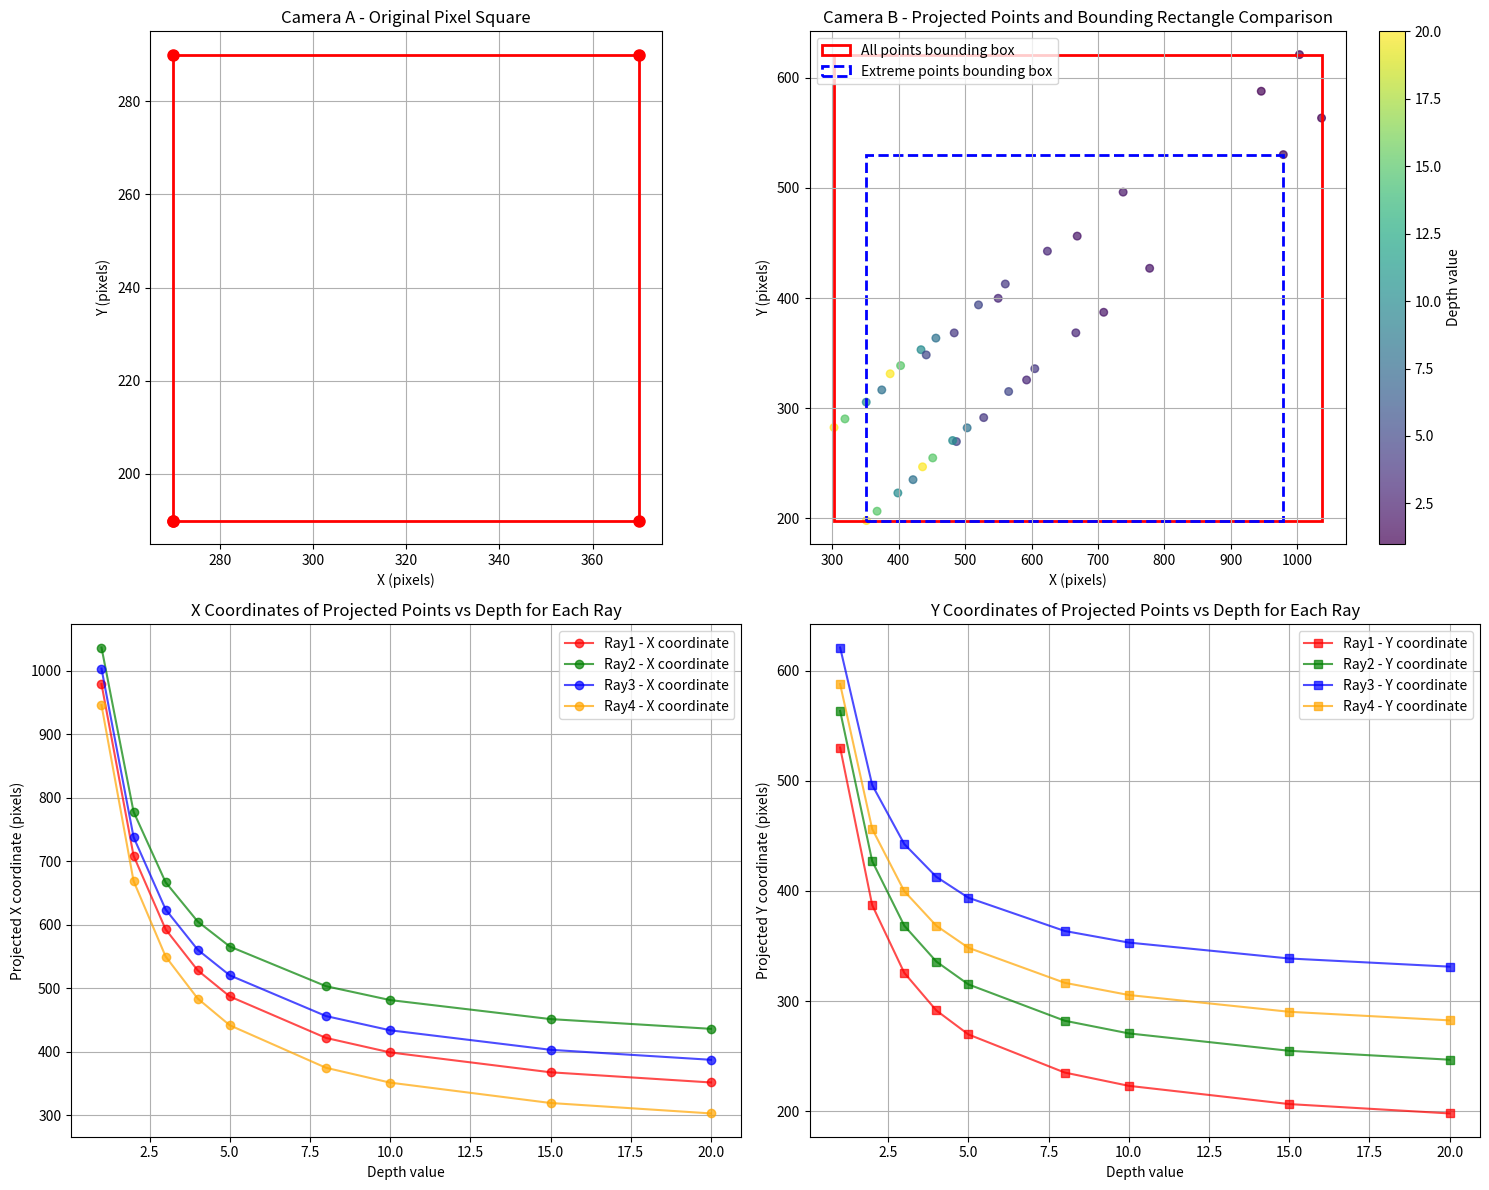

Here is the Python script that generated this plot: (Note: this script raises an exception after producing the figure.)
import numpy as np
import matplotlib.pyplot as plt
from mpl_toolkits.mplot3d import Axes3D

def create_camera_matrix(fx, fy, cx, cy):
    """Create camera intrinsic matrix"""
    K = np.array([
        [fx, 0, cx],
        [0, fy, cy],
        [0, 0, 1]
    ])
    return K

def create_pose_matrix(rotation, translation):
    """Create camera extrinsic matrix [R|t]"""
    pose = np.zeros((3, 4))
    pose[:3, :3] = rotation
    pose[:3, 3] = translation
    return pose

def pixel_to_ray(pixels, K_inv, pose):
    """Convert pixel coordinates to rays in world coordinate system
    Args:
        pixels: (N, 2) pixel coordinates
        K_inv: (3, 3) inverse camera intrinsic matrix
        pose: (3, 4) camera extrinsic matrix [R|t]
    Returns:
        origins: (N, 3) ray origins (camera center in world coordinates)
        directions: (N, 3) ray directions (world coordinates)
    """
    # Convert pixel coordinates to homogeneous coordinates
    pixels_homo = np.column_stack([pixels, np.ones(len(pixels))])
    
    # Convert to camera coordinate directions
    ray_dirs_cam = (K_inv @ pixels_homo.T).T
    
    # Convert to world coordinates
    R = pose[:3, :3]
    t = pose[:3, 3]
    
    # Camera center in world coordinates
    camera_center = -R.T @ t
    origins = np.tile(camera_center, (len(pixels), 1))
    
    # Convert ray directions to world coordinates
    directions = (R.T @ ray_dirs_cam.T).T
    directions = directions / np.linalg.norm(directions, axis=1, keepdims=True)
    
    return origins, directions

def sample_points_on_rays(origins, directions, depths):
    """在射线上采样点
    Args:
        origins: (N, 3) 射线起点
        directions: (N, 3) 射线方向
        depths: (M,) 深度值列表
    Returns:
        points_3d: (N*M, 3) 3D采样点
        ray_indices: (N*M,) 每个点对应的射线索引
        depth_values: (N*M,) 每个点的深度值
    """
    points_3d = []
    ray_indices = []
    depth_values = []
    
    for i, (origin, direction) in enumerate(zip(origins, directions)):
        for depth in depths:
            point = origin + depth * direction
            points_3d.append(point)
            ray_indices.append(i)
            depth_values.append(depth)
    
    return np.array(points_3d), np.array(ray_indices), np.array(depth_values)

def project_points_to_camera(points_3d, K, pose):
    """将3D点投影到相机像素坐标
    Args:
        points_3d: (N, 3) 3D点
        K: (3, 3) 相机内参
        pose: (3, 4) 相机外参 [R|t]
    Returns:
        pixels: (N, 2) 投影后的像素坐标
        depths: (N,) 在相机坐标系下的深度
    """
    R = pose[:3, :3]
    t = pose[:3, 3]
    
    # 转为相机坐标系
    points_cam = (R @ points_3d.T + t.reshape(-1, 1)).T
    
    # 投影到像素坐标
    pixels_homo = (K @ points_cam.T).T
    pixels = pixels_homo[:, :2] / pixels_homo[:, 2:3]
    depths = points_cam[:, 2]
    
    return pixels, depths

def calculate_bounding_rect_area(pixels):
    """计算投影点的外接矩形面积"""
    if len(pixels) == 0:
        return 0
    
    x_min, x_max = pixels[:, 0].min(), pixels[:, 0].max()
    y_min, y_max = pixels[:, 1].min(), pixels[:, 1].max()
    
    width = x_max - x_min
    height = y_max - y_min
    area = width * height
    
    return area, (x_min, y_min, x_max, y_max)

def test_projection_bounding_rect():
    """测试投影外接矩形计算"""
    print("=== 投影外接矩形测试 ===\n")
    
    # 相机内参
    fx, fy = 500, 500
    cx, cy = 320, 240
    K = create_camera_matrix(fx, fy, cx, cy)
    K_inv = np.linalg.inv(K)
    
    # 相机A的位姿（单位矩阵，原点）
    R_A = np.eye(3)
    t_A = np.array([0, 0, 0])
    pose_A = create_pose_matrix(R_A, t_A)
    
    # 相机B的位姿（稍微旋转和平移）
    angle = np.pi / 6  # 30度
    R_B = np.array([
        [np.cos(angle), -np.sin(angle), 0],
        [np.sin(angle), np.cos(angle), 0],
        [0, 0, 1]
    ])
    t_B = np.array([2, 1, 0.5])
    pose_B = create_pose_matrix(R_B, t_B)
    
    # 在相机A的像素平面上选择4个正方形顶点
    square_size = 100  # 像素
    center_x, center_y = cx, cy
    square_pixels = np.array([
        [center_x - square_size/2, center_y - square_size/2],  # 左下
        [center_x + square_size/2, center_y - square_size/2],  # 右下
        [center_x + square_size/2, center_y + square_size/2],  # 右上
        [center_x - square_size/2, center_y + square_size/2],  # 左上
    ])
    
    print(f"相机A像素正方形顶点:")
    for i, pixel in enumerate(square_pixels):
        print(f"  点{i+1}: ({pixel[0]:.1f}, {pixel[1]:.1f})")
    print()
    
    # 计算射线
    origins, directions = pixel_to_ray(square_pixels, K_inv, pose_A)
    
    # 在射线上采样不同深度的点
    depths = np.array([1, 2, 3, 4, 5, 8, 10, 15, 20])
    points_3d, ray_indices, depth_values = sample_points_on_rays(origins, directions, depths)
    
    print(f"在{len(depths)}个深度值上采样，总共{len(points_3d)}个3D点")
    print(f"深度范围: {depths.min():.1f} - {depths.max():.1f}")
    print()
    
    # 投影到相机B
    projected_pixels, projected_depths = project_points_to_camera(points_3d, K, pose_B)
    
    # 方法1: 使用所有投影点计算外接矩形
    area_all, bbox_all = calculate_bounding_rect_area(projected_pixels)
    
    # 方法2: 只使用最大和最小深度的点
    min_depth_idx = np.argmin(depth_values)
    max_depth_idx = np.argmax(depth_values)
    extreme_pixels = projected_pixels[[min_depth_idx, max_depth_idx]]
    area_extreme, bbox_extreme = calculate_bounding_rect_area(extreme_pixels)
    
    print("=== 结果比较 ===")
    print(f"方法1 - 使用所有投影点:")
    print(f"  外接矩形: ({bbox_all[0]:.1f}, {bbox_all[1]:.1f}) - ({bbox_all[2]:.1f}, {bbox_all[3]:.1f})")
    print(f"  面积: {area_all:.1f} 像素²")
    print()
    
    print(f"方法2 - 只使用最大最小深度点:")
    print(f"  外接矩形: ({bbox_extreme[0]:.1f}, {bbox_extreme[1]:.1f}) - ({bbox_extreme[2]:.1f}, {bbox_extreme[3]:.1f})")
    print(f"  面积: {area_extreme:.1f} 像素²")
    print()
    
    error_percentage = abs(area_all - area_extreme) / area_all * 100
    print(f"面积误差: {abs(area_all - area_extreme):.1f} 像素² ({error_percentage:.1f}%)")
    
    if error_percentage > 5:  # 如果误差超过5%
        print("❌ 结论: 不能只用最大最小深度点来计算外接矩形面积！")
    else:
        print("✅ 在这种情况下，使用最大最小深度点的近似结果还算可以")
    
    # 可视化
    visualize_projection_test(square_pixels, projected_pixels, depth_values, ray_indices, 
                            bbox_all, bbox_extreme, depths)

def visualize_projection_test(original_pixels, projected_pixels, depth_values, ray_indices, 
                            bbox_all, bbox_extreme, depths):
    """Visualize projection test results"""
    fig, ((ax1, ax2), (ax3, ax4)) = plt.subplots(2, 2, figsize=(15, 12))
    
    # 1. Original pixel square
    ax1.plot(original_pixels[[0,1,2,3,0], 0], original_pixels[[0,1,2,3,0], 1], 'r-o', linewidth=2, markersize=8)
    ax1.set_title('Camera A - Original Pixel Square')
    ax1.set_xlabel('X (pixels)')
    ax1.set_ylabel('Y (pixels)')
    ax1.grid(True)
    ax1.set_aspect('equal')
    
    # 2. All projected points (colored by depth)
    scatter = ax2.scatter(projected_pixels[:, 0], projected_pixels[:, 1], 
                         c=depth_values, cmap='viridis', s=30, alpha=0.7)
    
    # Draw true bounding rectangle
    rect_all = plt.Rectangle((bbox_all[0], bbox_all[1]), 
                           bbox_all[2]-bbox_all[0], bbox_all[3]-bbox_all[1], 
                           fill=False, edgecolor='red', linewidth=2, label='All points bounding box')
    ax2.add_patch(rect_all)
    
    # Draw extreme points bounding rectangle
    rect_extreme = plt.Rectangle((bbox_extreme[0], bbox_extreme[1]), 
                               bbox_extreme[2]-bbox_extreme[0], bbox_extreme[3]-bbox_extreme[1], 
                               fill=False, edgecolor='blue', linewidth=2, linestyle='--', label='Extreme points bounding box')
    ax2.add_patch(rect_extreme)
    
    ax2.set_title('Camera B - Projected Points and Bounding Rectangle Comparison')
    ax2.set_xlabel('X (pixels)')
    ax2.set_ylabel('Y (pixels)')
    ax2.legend()
    ax2.grid(True)
    plt.colorbar(scatter, ax=ax2, label='Depth value')
    
    # 3. Display by ray grouping
    colors = ['red', 'green', 'blue', 'orange']
    for ray_idx in range(4):
        mask = ray_indices == ray_idx
        points = projected_pixels[mask]
        depths_ray = depth_values[mask]
        ax3.plot(depths_ray, points[:, 0], 'o-', color=colors[ray_idx], 
                label=f'Ray{ray_idx+1} - X coordinate', alpha=0.7)
    
    ax3.set_title('X Coordinates of Projected Points vs Depth for Each Ray')
    ax3.set_xlabel('Depth value')
    ax3.set_ylabel('Projected X coordinate (pixels)')
    ax3.legend()
    ax3.grid(True)
    
    # 4. Y coordinate variation
    for ray_idx in range(4):
        mask = ray_indices == ray_idx
        points = projected_pixels[mask]
        depths_ray = depth_values[mask]
        ax4.plot(depths_ray, points[:, 1], 's-', color=colors[ray_idx], 
                label=f'Ray{ray_idx+1} - Y coordinate', alpha=0.7)
    
    ax4.set_title('Y Coordinates of Projected Points vs Depth for Each Ray')
    ax4.set_xlabel('Depth value')
    ax4.set_ylabel('Projected Y coordinate (pixels)')
    ax4.legend()
    ax4.grid(True)
    
    plt.tight_layout()
    plt.savefig('/home/<user>/access/IBRNet/memory/projection_test_result.png', dpi=150, bbox_inches='tight')
    plt.show()

def test_different_camera_poses():
    """Test different camera poses"""
    print("\n=== Testing Different Camera Poses ===\n")
    
    # 相机内参
    fx, fy = 500, 500
    cx, cy = 320, 240
    K = create_camera_matrix(fx, fy, cx, cy)
    K_inv = np.linalg.inv(K)
    
    # 相机A
    R_A = np.eye(3)
    t_A = np.array([0, 0, 0])
    pose_A = create_pose_matrix(R_A, t_A)
    
    # 像素正方形
    square_size = 80
    center_x, center_y = cx, cy
    square_pixels = np.array([
        [center_x - square_size/2, center_y - square_size/2],
        [center_x + square_size/2, center_y - square_size/2],
        [center_x + square_size/2, center_y + square_size/2],
        [center_x - square_size/2, center_y + square_size/2],
    ])
    
    origins, directions = pixel_to_ray(square_pixels, K_inv, pose_A)
    depths = np.linspace(1, 20, 10)
    points_3d, ray_indices, depth_values = sample_points_on_rays(origins, directions, depths)
    
    # 测试不同的相机B位姿
    test_cases = [
        ("小角度旋转", np.pi/12, [1, 0, 0]),
        ("大角度旋转", np.pi/3, [2, 1, 0]),
        ("垂直移动", 0, [0, 0, 3]),
        ("复杂位姿", np.pi/4, [3, 2, 1])
    ]
    
    for name, angle, translation in test_cases:
        R_B = np.array([
            [np.cos(angle), -np.sin(angle), 0],
            [np.sin(angle), np.cos(angle), 0],
            [0, 0, 1]
        ])
        t_B = np.array(translation)
        pose_B = create_pose_matrix(R_B, t_B)
        
        projected_pixels, _ = project_points_to_camera(points_3d, K, pose_B)
        
        area_all, _ = calculate_bounding_rect_area(projected_pixels)
        
        min_depth_idx = np.argmin(depth_values)
        max_depth_idx = np.argmax(depth_values)
        extreme_pixels = projected_pixels[[min_depth_idx, max_depth_idx]]
        area_extreme, _ = calculate_bounding_rect_area(extreme_pixels)
        
        error_percentage = abs(area_all - area_extreme) / area_all * 100
        
        print(f"{name}:")
        print(f"  完整计算面积: {area_all:.1f}")
        print(f"  极值点面积: {area_extreme:.1f}")
        print(f"  误差: {error_percentage:.1f}%")
        print()

if __name__ == "__main__":
    test_projection_bounding_rect()
    test_different_camera_poses()
